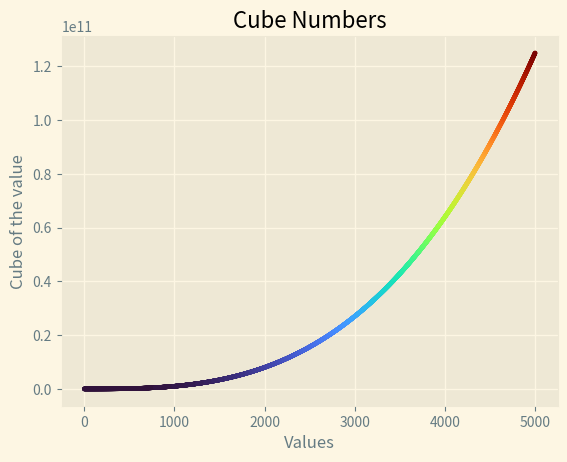

This chart was generated by the following Python code:
import matplotlib.pyplot as plt

x_values = range(1, 5001)
y_values = [x**3 for x in x_values]

plt.style.use('Solarize_Light2')
fig, ax = plt.subplots()
ax.scatter(x_values, y_values, c=y_values, cmap=plt.cm.turbo, s=5)
ax.set_title("Cube Numbers")
ax.set_xlabel('Values')
ax.set_ylabel('Cube of the value')
plt.show()
